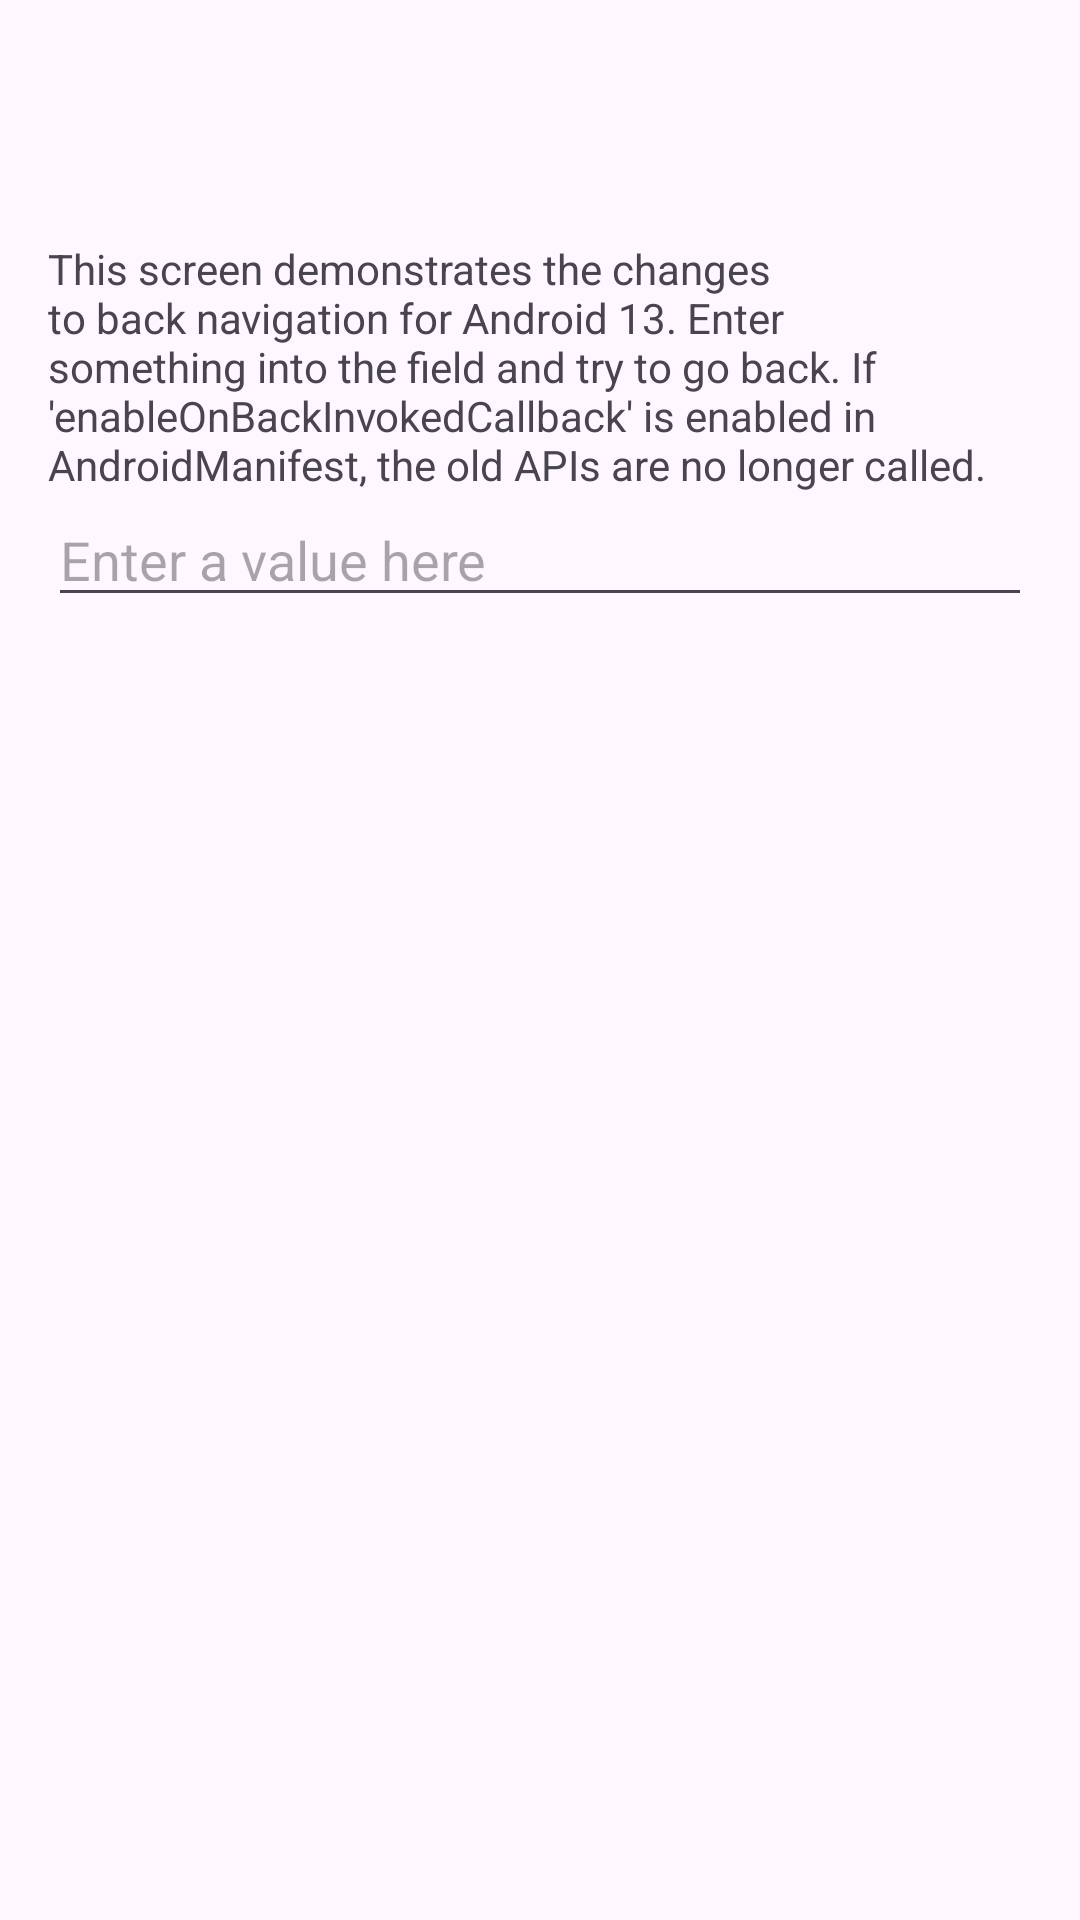

The Android layout XML behind this screen, and the referenced resources:
<!-- AndroidManifest.xml: application theme Theme.Android13Labs -->
<!-- res/layout/activity_another.xml -->
<?xml version="1.0" encoding="utf-8"?>
<androidx.coordinatorlayout.widget.CoordinatorLayout xmlns:android="http://schemas.android.com/apk/res/android"
    android:layout_width="match_parent"
    android:layout_height="match_parent"
    android:fitsSystemWindows="true">

    <com.google.android.material.appbar.AppBarLayout
        android:layout_width="match_parent"
        android:layout_height="wrap_content"
        android:fitsSystemWindows="true">

        <com.google.android.material.appbar.MaterialToolbar
            android:id="@+id/toolbar"
            android:layout_width="match_parent"
            android:layout_height="?attr/actionBarSize" />
    </com.google.android.material.appbar.AppBarLayout>

    <LinearLayout
        android:layout_width="match_parent"
        android:layout_height="match_parent"
        android:layout_marginTop="?attr/actionBarSize"
        android:orientation="vertical"
        android:padding="16dp">

        <TextView
            android:id="@+id/text"
            android:layout_width="match_parent"
            android:layout_height="wrap_content"
            android:text="This screen demonstrates the changes to back navigation for Android 13. Enter something into the field and try to go back. If 'enableOnBackInvokedCallback' is enabled in AndroidManifest, the old APIs are no longer called."/>

        <EditText
            android:id="@+id/inputField"
            android:layout_width="match_parent"
            android:layout_height="wrap_content"
            android:singleLine="true"
            android:hint="Enter a value here" />
    </LinearLayout>
</androidx.coordinatorlayout.widget.CoordinatorLayout>
<!-- resources referenced by this layout -->
<resources>
  <style name="Theme.Android13Labs" parent="Base.Theme.Android13Labs" />
  <style name="Base.Theme.Android13Labs" parent="Theme.Material3.DayNight.NoActionBar">
          
          
      </style>
</resources>
